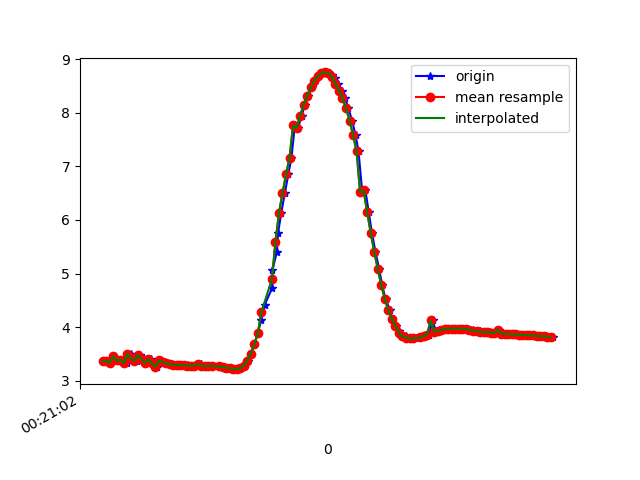

Data behind this chart, as committed beside it:
1617668462146, 364098783833631, 3.3583968, -1.2171729, 9.125768
1617668462168, 364098803064401, 3.371, -1.19, 9.125
1617668462183, 364098822295171, 3.328, -1.204, 9.139
1617668462202, 364098841525941, 3.452, -1.219, 9.091
1617668462223, 364098860756711, 3.381, -1.213, 9.118
1617668462242, 364098879987481, 3.386, -1.369, 9.094
1617668462259, 364098899218251, 3.398, -1.362, 9.09
1617668462279, 364098918449021, 3.329, -1.364, 9.116
1617668462299, 364098937679791, 3.493, -1.398, 9.049
1617668462316, 364098956910561, 3.421, -0.9924, 9.13
1617668462335, 364098976141331, 3.363, -1.433, 9.093
1617668462354, 364098995372101, 3.476, -1.442, 9.049
1617668462373, 364099014602871, 3.397, -1.432, 9.08
1617668462395, 364099033833641, 3.328, -1.533, 9.089
1617668462413, 364099053064411, 3.403, -1.532, 9.062
1617668462430, 364099072295181, 3.321, -1.534, 9.092
1617668462448, 364099091525951, 3.26, -1.655, 9.092
1617668462467, 364099110756721, 3.376, -1.656, 9.05
1617668462485, 364099129987491, 3.352, -1.645, 9.061
1617668462506, 364099149218261, 3.322, -1.655, 9.07
1617668462526, 364099168449031, 3.308, -1.66, 9.074
1617668462545, 364099187679801, 3.297, -1.664, 9.078
1617668462564, 364099206910571, 3.292, -1.675, 9.077
1617668462582, 364099226141341, 3.288, -1.684, 9.077
1617668462601, 364099245372111, 3.286, -1.682, 9.078
1617668462625, 364099264602881, 3.284, -1.673, 9.081
1617668462639, 364099283833651, 3.281, -1.672, 9.082
1617668462658, 364099303064421, 3.281, -1.681, 9.08
1617668462679, 364099322295191, 3.281, -1.687, 9.079
1617668462697, 364099341525961, 3.311, -1.542, 9.094
1617668462716, 364099360756731, 3.278, -1.674, 9.083
1617668462734, 364099379987501, 3.277, -1.673, 9.083
1617668462753, 364099399218271, 3.277, -1.679, 9.082
1617668462773, 364099418449041, 3.274, -1.682, 9.083
1617668462803, 364099437679811, 3.269, -1.684, 9.084
1617668462812, 364099456910581, 3.262, -1.69, 9.085
1617668462829, 364099476141351, 3.255, -1.697, 9.087
1617668462849, 364099495372121, 3.245, -1.698, 9.09
1617668462867, 364099514602891, 3.233, -1.695, 9.095
1617668462887, 364099533833661, 3.219, -1.697, 9.099
1617668462906, 364099553064431, 3.214, -1.687, 9.103
1617668462925, 364099572295201, 3.232, -1.654, 9.103
1617668462944, 364099591525971, 3.281, -1.591, 9.096
1617668462963, 364099610756741, 3.369, -1.531, 9.075
1617668462982, 364099629987511, 3.502, -1.481, 9.032
1617668463000, 364099649218281, 3.675, -1.396, 8.977
1617668463020, 364099668449051, 3.885, -1.26, 8.908
1617668463040, 364099687679821, 4.135, -1.096, 8.817
1617668463059, 364099706910591, 4.419, -0.947, 8.696
1617668463102, 364099726141361, 4.73, -0.7967, 8.546
1617668463103, 364099745372131, 5.062, -0.5801, 8.371
1617668463128, 364099764602901, 5.403, -0.299, 8.171
1617668463135, 364099783833671, 5.76, -0.02117, 7.929
1617668463153, 364099803064441, 6.13, 0.1862, 7.644
1617668463173, 364099822295211, 6.499, 0.3291, 7.328
1617668463193, 364099841525981, 6.85, 0.4693, 6.992
1617668463211, 364099860756751, 7.165, 0.667, 6.653
1617668463230, 364099879987521, 7.767, 0.9701, 5.897
1617668463248, 364099899348921, 7.708, 1.145, 5.943
1617668463268, 364099918579691, 7.95, 1.361, 5.567
1617668463288, 364099937810461, 8.151, 1.559, 5.213
... 73 more rows
